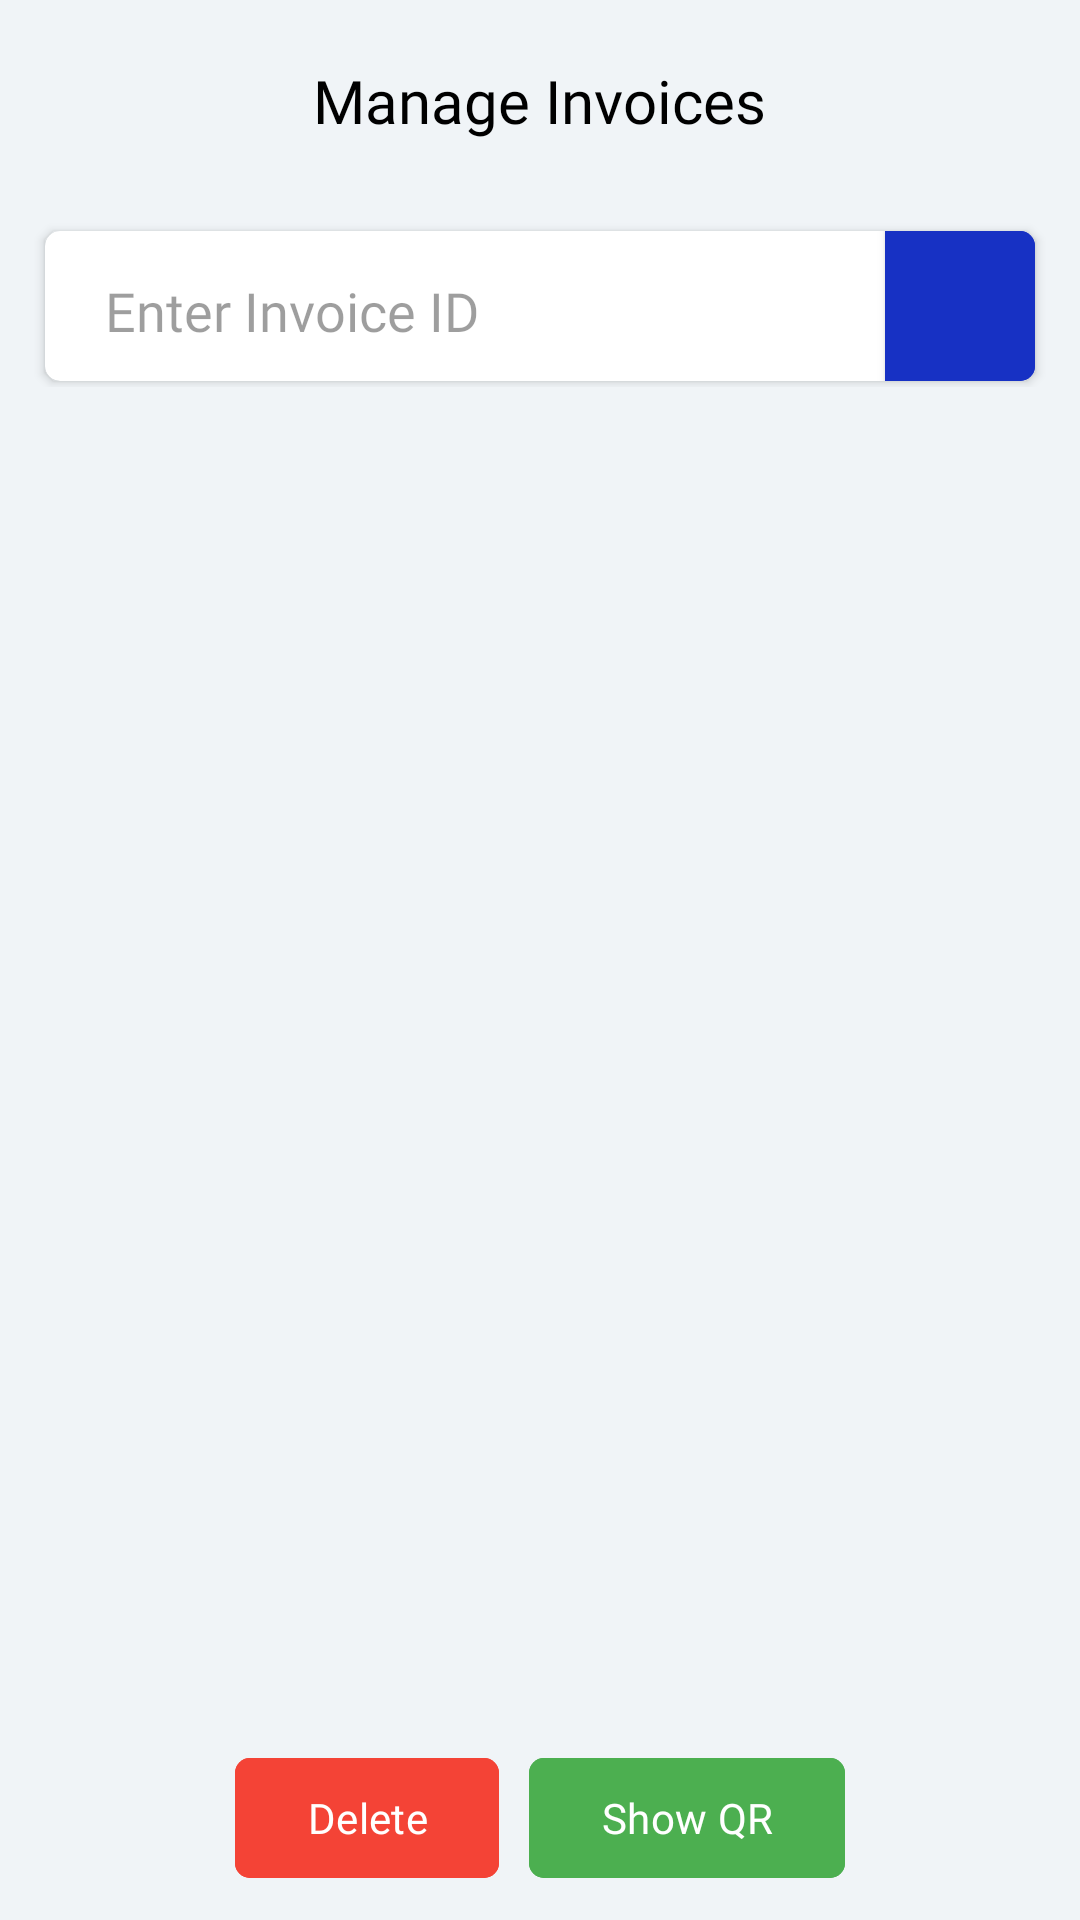

Android layout source for this screen:
<!-- AndroidManifest.xml: application theme Theme.EasyBill -->
<!-- res/layout/activity_manage_invoices.xml -->
<RelativeLayout xmlns:android="http://schemas.android.com/apk/res/android"
    xmlns:app="http://schemas.android.com/apk/res-auto"
    xmlns:tools="http://schemas.android.com/tools"
    android:id="@+id/main"
    android:layout_width="match_parent"
    android:layout_height="match_parent"
    tools:context=".ManageInvoices"
    android:background="@color/Background"
    >
<RelativeLayout
    android:id="@+id/layoutSearch"
    android:layout_width="wrap_content"
    android:layout_height="wrap_content">

    <TextView
        android:id="@+id/lblManageInvoice"
        android:layout_width="wrap_content"
        android:layout_height="wrap_content"
        android:text="Manage Invoices"
        android:layout_centerHorizontal="true"
        android:fontFamily="@font/helveticaneueblack"
        android:layout_marginTop="20dp"
        android:layout_alignParentTop="true"
        android:textSize="20dp"
        android:textColor="@color/black" />

    <androidx.cardview.widget.CardView
        android:layout_width="match_parent"
        android:layout_height="50dp"
        app:cardBackgroundColor="@color/white"
        android:layout_below="@id/lblManageInvoice"
        android:layout_marginStart="15dp"
        android:layout_marginEnd="15dp"
        android:layout_marginBottom="2dp"
        android:layout_marginTop="30dp"
        app:cardCornerRadius="5dp"
        android:elevation="4dp">


        <RelativeLayout
            android:layout_width="match_parent"
            android:layout_height="match_parent"
            >

            <EditText
                android:id="@+id/edtSearchInvoice"
                android:layout_width="match_parent"
                android:inputType="number"

                android:layout_height="match_parent"
                android:hint="Enter Invoice ID"
                android:textColorHint="#61000000"
                android:layout_toLeftOf="@id/cardSearchBtn"
                android:fontFamily="@font/helveticaneueroman"
                android:paddingStart="20dp"
                android:layout_alignParentStart="true"
                android:textColor="@color/black"
                android:backgroundTint="@color/white" />

            <androidx.cardview.widget.CardView
                android:layout_width="wrap_content"
                android:layout_height="wrap_content"
                android:id="@+id/cardSearchBtn"
                android:background="@color/white"
                app:cardCornerRadius="0dp"
                android:layout_alignParentEnd="true"
                >

                <RelativeLayout
                    android:layout_width="50dp"
                    android:layout_height="50dp"
                    android:background="@color/ThemeColor">

                    <ImageButton
                        android:layout_width="match_parent"
                        android:layout_height="match_parent"
                        android:background="@color/ThemeColor"
                        app:tint="@color/white"
                        android:id="@+id/btnSearchInvoice"
                        android:layout_centerInParent="true"
                        android:src="@drawable/baseline_search_24"/>

                </RelativeLayout>
            </androidx.cardview.widget.CardView>
        </RelativeLayout>

    </androidx.cardview.widget.CardView>
</RelativeLayout>

    <ScrollView
        android:layout_width="wrap_content"
        android:layout_height="match_parent"
        android:layout_below="@id/layoutSearch"
        android:layout_above="@id/bottomView"
        android:layout_centerInParent="true"
        >

        <RelativeLayout
            android:layout_width="match_parent"
            android:layout_height="match_parent"
            >
            <androidx.cardview.widget.CardView
                android:layout_width="wrap_content"
                android:layout_marginTop="20dp"
                android:layout_height="wrap_content"
                android:id="@+id/disInvoice"
                app:cardBackgroundColor="@color/white"
                app:cardCornerRadius="7dp"
                android:layout_marginBottom="10dp"
                >

                <RelativeLayout
                    android:layout_width="wrap_content"
                    android:layout_height="wrap_content"
                    >


                    <ImageView
                        android:layout_width="wrap_content"
                        android:layout_height="wrap_content"
                        android:id="@+id/imgShowInvoice"
                        android:layout_centerInParent="true"
                        />
                </RelativeLayout>
            </androidx.cardview.widget.CardView>
        </RelativeLayout>


    </ScrollView>


    <LinearLayout
        android:layout_width="wrap_content"
        android:layout_centerInParent="true"
        android:layout_height="wrap_content"
        android:layout_alignParentBottom="true"
        android:id="@+id/bottomView">

        <com.google.android.material.button.MaterialButton
            android:layout_width="wrap_content"
            app:cornerRadius="5dp"
            android:layout_marginBottom="10dp"
            android:textColor="@color/white"
            android:id="@+id/deleteInvoiceButton"
            android:text="Delete"
            android:fontFamily="@font/helveticaneueblack"
            android:backgroundTint="#F44336"
            android:layout_marginRight="10dp"
            android:layout_height="wrap_content"/>
        <com.google.android.material.button.MaterialButton
            android:layout_width="wrap_content"
            app:cornerRadius="5dp"
            android:text="Show QR"
            android:id="@+id/showQRButton"
            android:fontFamily="@font/helveticaneueblack"
            android:textColor="@color/white"
            android:backgroundTint="#4CAF50"
            android:layout_height="wrap_content"/>
    </LinearLayout>
    <ProgressBar
        android:id="@+id/progressBar"
        android:layout_width="match_parent"
        android:layout_height="wrap_content"
        android:indeterminate="true"
        android:indeterminateTint="@color/ThemeColor"
        android:layout_centerHorizontal="true"
        android:visibility="gone"
        android:layout_centerInParent="true"
        />
</RelativeLayout>
<!-- resources referenced by this layout -->
<resources>
  <color name="Background">#f0f4f7</color>
  <color name="ThemeColor">#1731c4</color>
  <color name="black">#FF000000</color>
  <color name="white">#FFFFFFFF</color>
  <style name="Theme.EasyBill" parent="Base.Theme.EasyBill" />
  <style name="Base.Theme.EasyBill" parent="Theme.Material3.DayNight.NoActionBar">
          
      </style>
</resources>
